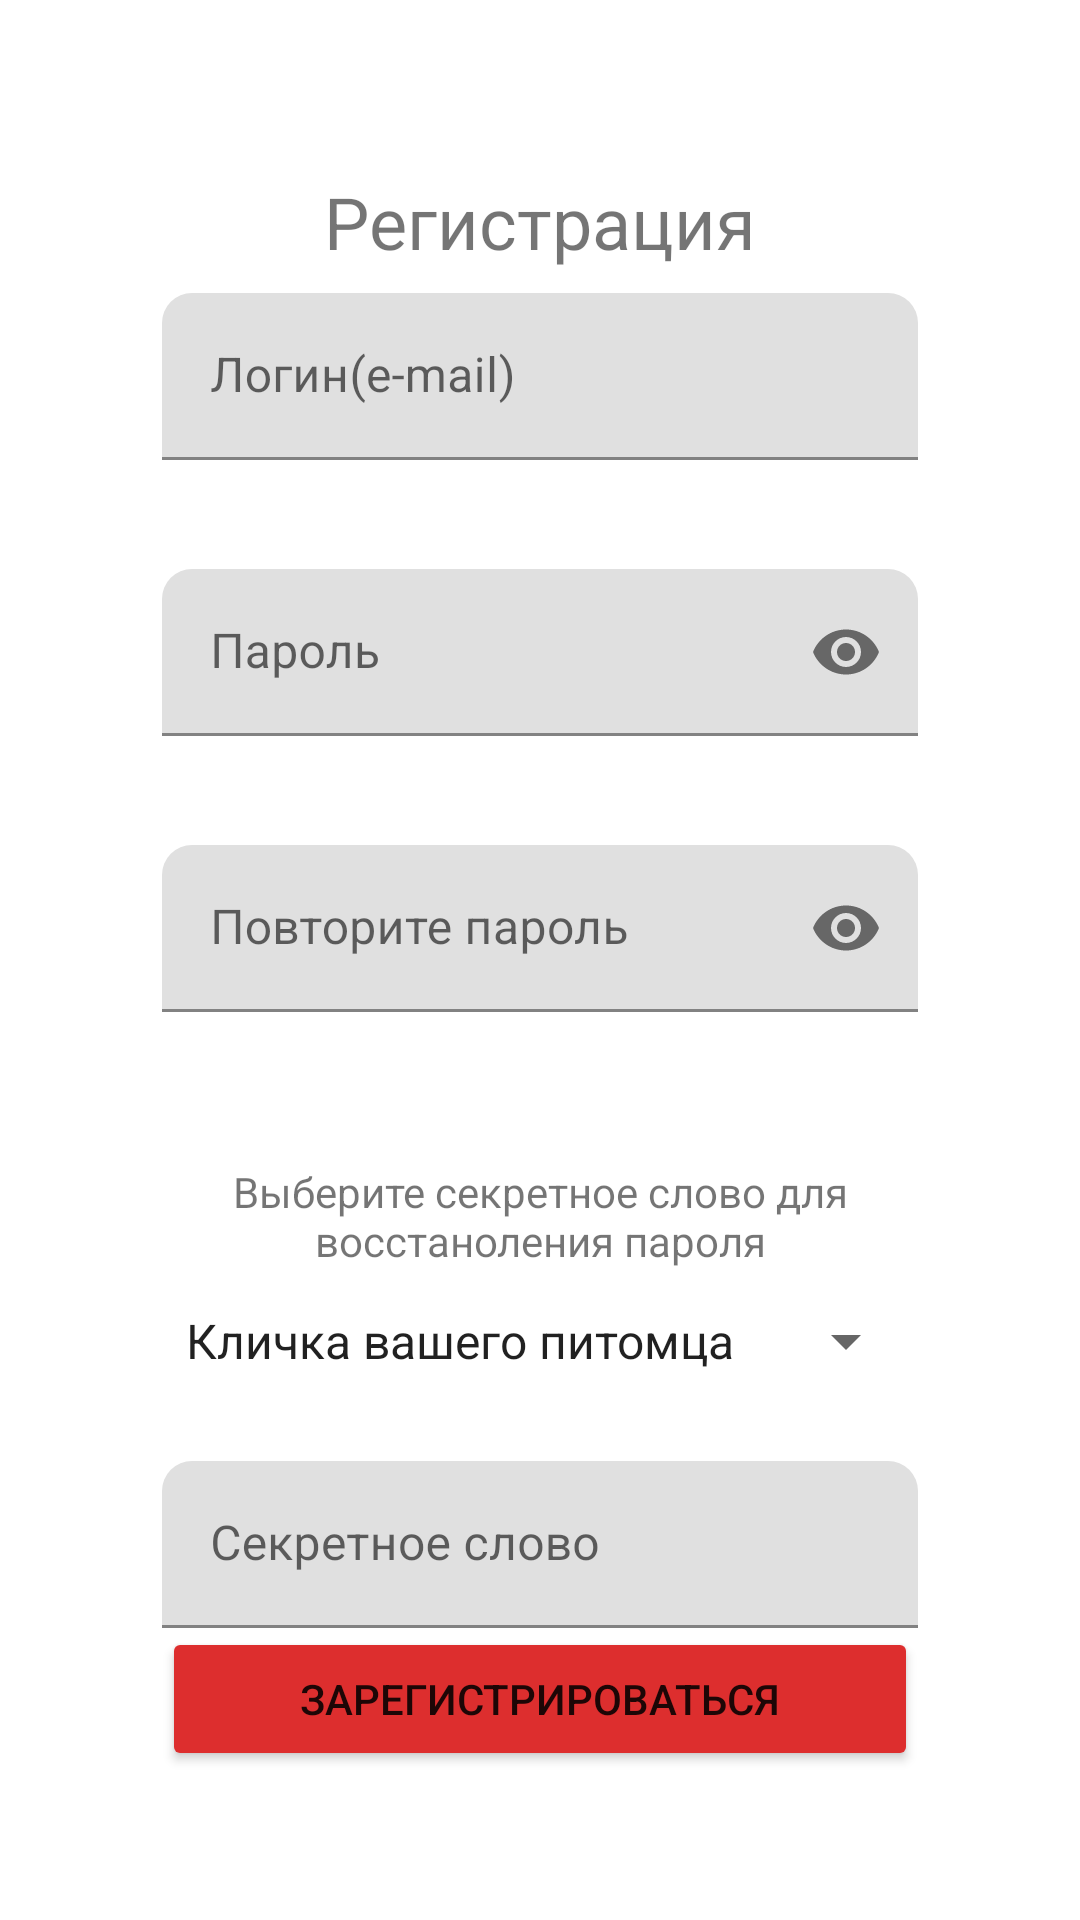

Layout XML and referenced resources for this Android screen:
<!-- AndroidManifest.xml: application theme Theme.Simple_english -->
<!-- res/layout/activity_sign_up.xml -->
<?xml version="1.0" encoding="utf-8"?>
<androidx.constraintlayout.widget.ConstraintLayout xmlns:android="http://schemas.android.com/apk/res/android"
    xmlns:app="http://schemas.android.com/apk/res-auto"
    xmlns:tools="http://schemas.android.com/tools"
    android:layout_width="match_parent"
    android:layout_height="match_parent"
    tools:context=".SignUp">

    <TextView
        android:id="@+id/textView"
        android:layout_width="wrap_content"
        android:layout_height="wrap_content"
        android:layout_marginTop="50dp"
        android:text="@string/sign_up_text"
        android:textSize="24sp"
        app:layout_constraintBottom_toTopOf="@+id/linearLayout2"
        app:layout_constraintEnd_toEndOf="parent"
        app:layout_constraintStart_toStartOf="parent"
        app:layout_constraintTop_toTopOf="parent" />

    <LinearLayout
        android:id="@+id/linearLayout2"
        android:layout_width="0dp"
        android:layout_height="wrap_content"
        android:orientation="vertical"
        app:layout_constraintBottom_toBottomOf="parent"
        app:layout_constraintEnd_toEndOf="parent"
        app:layout_constraintStart_toStartOf="parent"
        app:layout_constraintTop_toTopOf="parent"
        app:layout_constraintWidth_percent="0.7">

        <com.google.android.material.textfield.TextInputLayout
            android:id="@+id/userLoginLayout"
            android:layout_width="match_parent"
            android:layout_height="match_parent"
            android:transitionName="login"
            app:boxCornerRadiusTopEnd="10dp"
            app:boxCornerRadiusTopStart="10dp"
            app:errorEnabled="true">

            <com.google.android.material.textfield.TextInputEditText
                android:id="@+id/userLogin"
                android:layout_width="match_parent"
                android:layout_height="wrap_content"
                android:autofillHints="@string/reg_login_example"
                android:hint="@string/reg_login_text"
                android:inputType="textEmailAddress" />
        </com.google.android.material.textfield.TextInputLayout>

        <com.google.android.material.textfield.TextInputLayout
            android:id="@+id/userPasswordLayout"
            android:layout_width="match_parent"
            android:layout_height="match_parent"
            android:layout_marginTop="16dp"
            android:transitionName="password"
            app:boxCornerRadiusTopEnd="10dp"
            app:boxCornerRadiusTopStart="10dp"
            app:errorEnabled="true"
            app:passwordToggleEnabled="true">

            <com.google.android.material.textfield.TextInputEditText
                android:id="@+id/userPassword"
                android:layout_width="match_parent"
                android:layout_height="wrap_content"
                android:autofillHints="@string/password_example"
                android:hint="@string/reg_password_text"
                android:inputType="textPassword" />
        </com.google.android.material.textfield.TextInputLayout>

        <com.google.android.material.textfield.TextInputLayout
            android:id="@+id/userPasswordRepeatLayout"
            android:layout_width="match_parent"
            android:layout_height="match_parent"
            android:layout_marginTop="16dp"
            app:boxCornerRadiusTopEnd="10dp"
            app:boxCornerRadiusTopStart="10dp"
            app:errorEnabled="true"
            app:passwordToggleEnabled="true">

            <com.google.android.material.textfield.TextInputEditText
                android:id="@+id/userPasswordRepeat"
                android:layout_width="match_parent"
                android:layout_height="wrap_content"
                android:autofillHints="@string/password_example"
                android:hint="@string/reg_password_rep_text"
                android:inputType="textPassword" />
        </com.google.android.material.textfield.TextInputLayout>

        <TextView
            android:id="@+id/textView7"
            android:layout_width="match_parent"
            android:layout_height="wrap_content"
            android:layout_marginTop="30dp"
            android:gravity="center"
            android:text="@string/secret_word_text" />

        <Spinner
            android:id="@+id/spinner"
            android:layout_width="match_parent"
            android:layout_height="wrap_content"
            android:entries="@array/secret_types"
            android:minHeight="48dp" />

        <com.google.android.material.textfield.TextInputLayout
            android:id="@+id/userSecretLayout"
            android:layout_width="match_parent"
            android:layout_height="match_parent"
            android:layout_marginTop="16dp"
            app:boxCornerRadiusTopEnd="10dp"
            app:boxCornerRadiusTopStart="10dp">

            <com.google.android.material.textfield.TextInputEditText
                android:id="@+id/userSecret"
                android:layout_width="match_parent"
                android:layout_height="wrap_content"
                android:hint="@string/secret_word_hint" />
        </com.google.android.material.textfield.TextInputLayout>

    </LinearLayout>

    <Button
        android:id="@+id/registerButton"
        android:layout_width="0dp"
        android:layout_height="wrap_content"
        android:layout_marginBottom="50dp"
        android:backgroundTint="#DD2E2E"
        android:onClick="onSignUpButtonClick"
        android:text="@string/sign_up"
        app:cornerRadius="20dp"
        app:layout_constraintBottom_toBottomOf="parent"
        app:layout_constraintEnd_toEndOf="parent"
        app:layout_constraintStart_toStartOf="parent"
        app:layout_constraintTop_toBottomOf="@+id/linearLayout2"
        app:layout_constraintWidth_percent="0.7" />

    <ProgressBar
        android:id="@+id/sign_up_progress"
        style="@android:style/Widget.DeviceDefault.Light.ProgressBar.Large.Inverse"
        android:layout_width="wrap_content"
        android:layout_height="wrap_content"
        android:visibility="gone"
        app:layout_constraintBottom_toBottomOf="parent"
        app:layout_constraintEnd_toEndOf="parent"
        app:layout_constraintStart_toStartOf="parent"
        app:layout_constraintTop_toTopOf="parent" />

</androidx.constraintlayout.widget.ConstraintLayout>
<!-- resources referenced by this layout -->
<resources>
  <string-array name="secret_types">
          <item>Кличка вашего питомца</item>
          <item>Марка вашей машины</item>
          <item>Ваше счастливое число</item>
          <item>Ваш знак зодиака</item>
          <item>Другое</item>
      </string-array>
  <string name="password_example">_Compl3x_</string>
  <string name="reg_login_example">example@gmail.com</string>
  <string name="reg_login_text">Логин(e-mail)</string>
  <string name="reg_password_rep_text">Повторите пароль</string>
  <string name="reg_password_text">Пароль</string>
  <string name="secret_word_hint">Секретное слово</string>
  <string name="secret_word_text">Выберите секретное слово для восстаноления пароля</string>
  <string name="sign_up">Зарегистрироваться</string>
  <string name="sign_up_text">Регистрация</string>
  <style name="Theme.Simple_english" parent="Theme.MaterialComponents.DayNight.NoActionBar">
          
          <item name="colorPrimary">@color/purple_500</item>
          <item name="colorPrimaryVariant">@color/purple_700</item>
          <item name="colorOnPrimary">@color/white</item>
          
          <item name="colorSecondary">@color/teal_200</item>
          <item name="colorSecondaryVariant">@color/teal_700</item>
          <item name="colorOnSecondary">@color/black</item>
          
          <item name="android:statusBarColor">@android:color/transparent</item>
          <item name="android:windowTranslucentNavigation">true</item>
          <item name="android:windowLightStatusBar">true</item>
          
          <item name="android:windowActivityTransitions">true</item>
          <item name="android:windowEnterTransition">@android:transition/fade</item>
          <item name="android:windowExitTransition">@android:transition/fade</item>
      </style>
  <color name="purple_500">#FF6200EE</color>
  <color name="purple_700">#FF3700B3</color>
  <color name="white">#FFFFFFFF</color>
  <color name="teal_200">#FF03DAC5</color>
  <color name="teal_700">#FF018786</color>
  <color name="black">#FF000000</color>
</resources>
